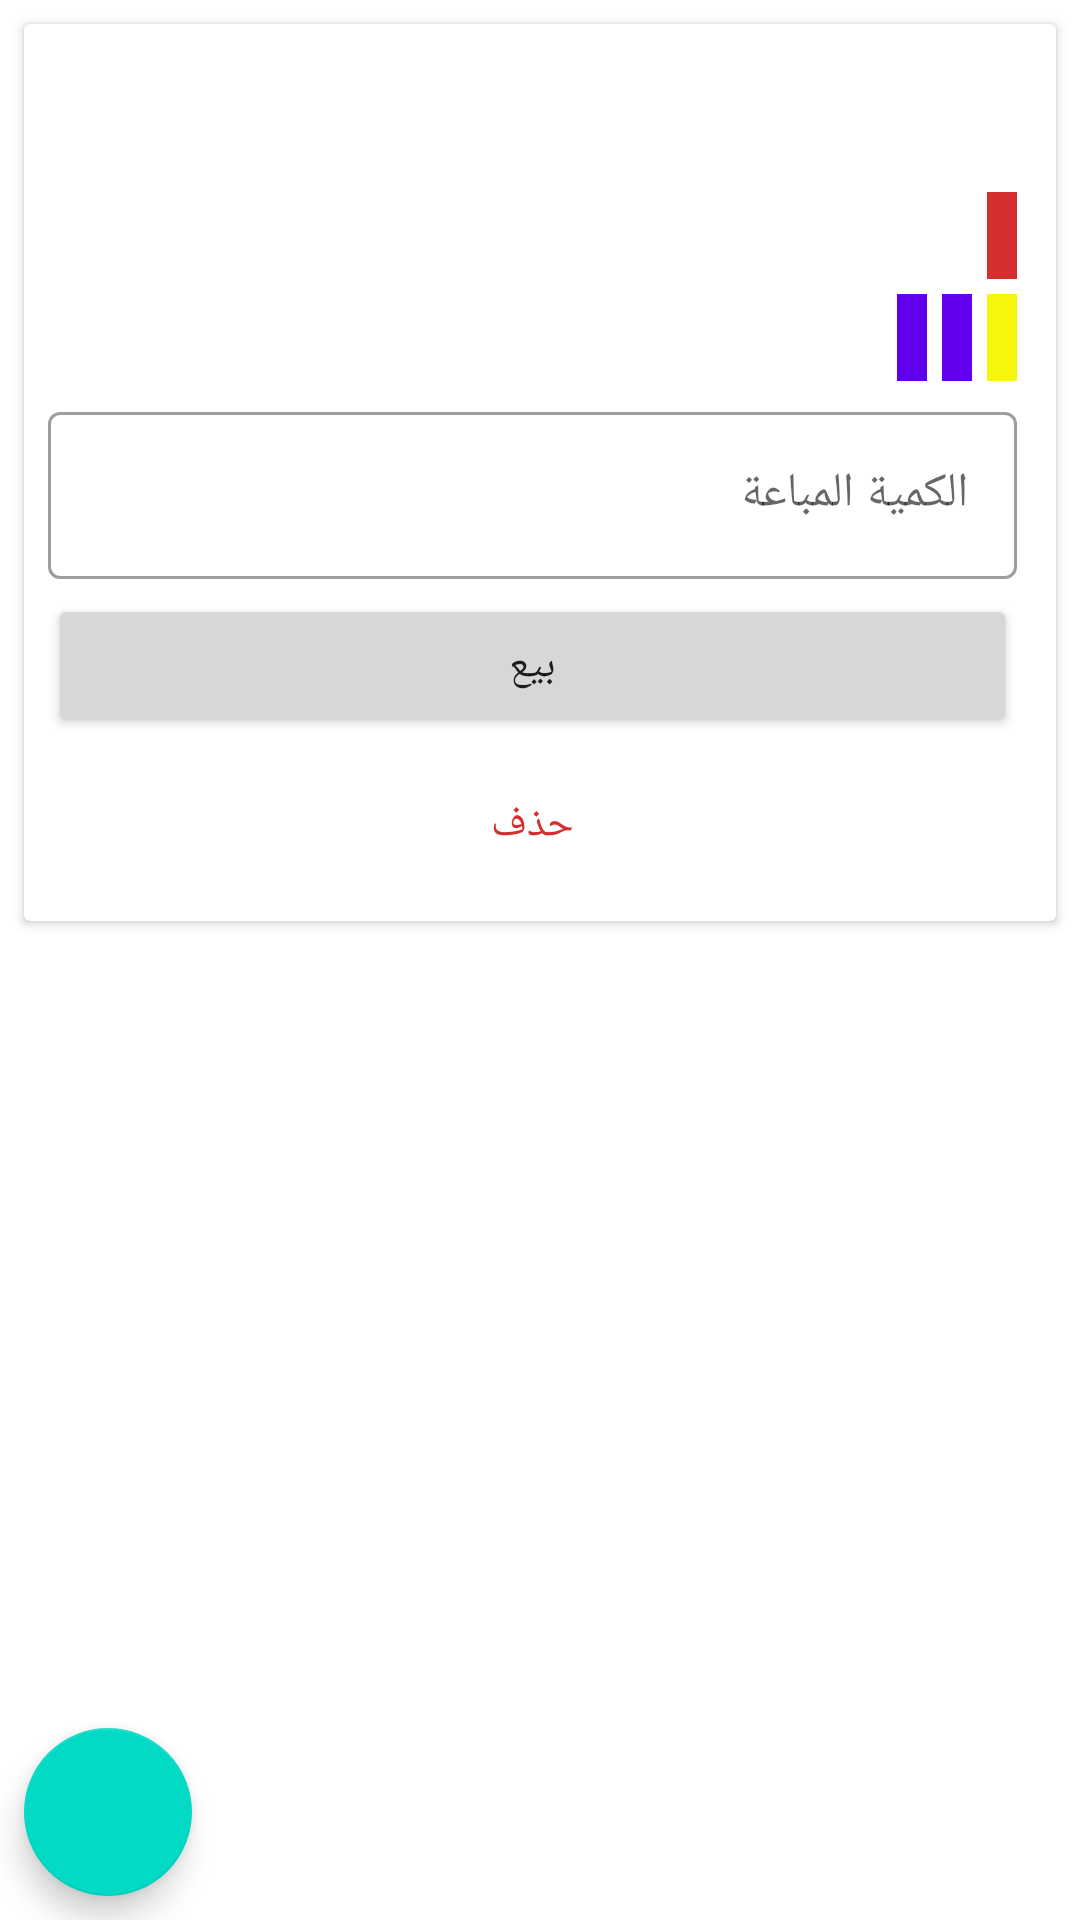

Here is an Android app screen rendered from its layout file. Give the layout XML and the strings, colors and styles it references.
<!-- AndroidManifest.xml: application theme Theme.Danish -->
<!-- res/layout/fragment_product_detail.xml -->
<?xml version="1.0" encoding="utf-8"?>
<layout xmlns:android="http://schemas.android.com/apk/res/android"
    xmlns:app="http://schemas.android.com/apk/res-auto"
    xmlns:tools="http://schemas.android.com/tools">

    <data>
<variable
    name="viewmodel"
    type="com.hameed.danish.viewmodels.OverviewViewModel" />
    </data>

    <RelativeLayout
        android:layout_width="match_parent"
        android:layout_height="match_parent"
        android:layout_margin="@dimen/margin"
        android:layoutDirection="rtl"
        android:textDirection="rtl"
        tools:context=".ProductDetailFragment">
        <androidx.cardview.widget.CardView
            android:layout_width="match_parent"
            android:layout_height="wrap_content"
            android:layout_margin="8dp">
            <RelativeLayout
                android:layout_width="match_parent"
                android:layout_height="wrap_content"

                android:padding="8dp">

                <TextView
                    android:layoutDirection="rtl"
                    android:id="@+id/item_name"
                    android:layout_width="wrap_content"
                    android:layout_height="wrap_content"
                    android:layout_marginStart="5dp"
                     android:textAppearance="@style/Base.TextAppearance.AppCompat.Small"
                    android:textColor="#000000"
                    android:textStyle="bold"/>

                <TextView
                    android:layoutDirection="rtl"
                    android:id="@+id/supplier_name"
                    android:layout_width="wrap_content"
                    android:layout_height="wrap_content"
                    android:layout_marginStart="5dp"
                    android:layout_alignParentEnd="true"
                    android:textAppearance="@style/Base.TextAppearance.AppCompat.Small"
                    android:textColor="@color/red_700"
                    android:textStyle="bold"
                    tools:ignore="RelativeOverlap" />
                <TextView
                    android:id="@+id/item_description"
                    android:layout_width="wrap_content"
                    android:layout_height="wrap_content"
                    android:layout_below="@id/item_name"
                    android:layout_marginStart="5dp"
                    android:layout_marginTop="5dp"
                    android:textAppearance="@style/Base.TextAppearance.AppCompat.Small" />
                <TextView
                    android:id="@+id/item_quantity"
                    android:layout_width="wrap_content"
                    android:layout_height="wrap_content"
                    android:layout_below="@id/item_description"
                    android:layout_marginStart="5dp"
                    android:layout_marginTop="5dp"
                    android:background="@color/red_700"
                    android:paddingLeft="15dp"
                    android:paddingRight="15dp"
                    android:padding="5dp"
                    android:textAppearance="@style/Base.TextAppearance.AppCompat.Small.Inverse"
                    android:textStyle="bold" />

                <TextView
                    android:id="@+id/item_price"
                    android:layout_width="wrap_content"
                    android:layout_height="wrap_content"
                    android:layout_below="@id/item_quantity"
                    android:layout_toEndOf="@id/item_wholeprice"
                    android:layout_marginStart="5dp"
                    android:layout_marginTop="5dp"
                    android:textAlignment="center"
                    android:padding="5dp"
                    android:background="@color/design_default_color_primary"
                    android:textAppearance="@style/Base.TextAppearance.AppCompat.Small"
                    android:textColor="@color/yellow_700"
                    android:textStyle="bold" />
                <TextView
                    android:id="@+id/item_wholeprice"
                    android:layout_width="wrap_content"
                    android:layout_height="wrap_content"
                    android:layout_below="@id/item_quantity"
                    android:layout_marginStart="5dp"
                    android:layout_marginTop="5dp"
                    android:layout_toEndOf="@id/item_cost"
                    android:textAlignment="center"
                    android:padding="5dp"
                    android:background="@color/design_default_color_primary"
                    android:textAppearance="@style/Base.TextAppearance.AppCompat.Small"
                    android:textColor="@color/yellow_700"
                    android:textStyle="bold" />
                <TextView
                    android:id="@+id/item_cost"
                    android:layout_width="wrap_content"
                    android:layout_height="wrap_content"
                    android:layout_below="@id/item_quantity"
                    android:layout_marginStart="5dp"
                    android:layout_marginTop="5dp"
                    android:layout_alignParentStart="true"
                    android:textAlignment="center"
                    android:padding="5dp"
                    android:background="@color/yellow_700"
                    android:textAppearance="@style/Base.TextAppearance.AppCompat.Small"
                    android:textColor="@color/design_default_color_primary"
                    android:textStyle="bold" />
                <com.google.android.material.textfield.TextInputLayout
                    android:id="@+id/sold_item_1_label"
                    android:layout_width="match_parent"
                    android:layout_height="wrap_content"
                    android:layout_marginStart="5dp"
                    android:layout_marginTop="5dp"
                    android:layout_below="@id/item_price"
                    android:hint="@string/sold_quantity1">

                    <com.google.android.material.textfield.TextInputEditText
                        android:id="@+id/sold_item_1"
                        android:layout_width="match_parent"
                        android:layout_height="match_parent"
                        android:inputType="number"
                        android:singleLine="true" />
                </com.google.android.material.textfield.TextInputLayout>
                <Button
                    android:id="@+id/sell_item"
                    android:layout_width="match_parent"
                    android:layout_height="wrap_content"
                    android:text="@string/sell"
                    android:layout_marginStart="5dp"
                    android:layout_marginTop="5dp"
                    android:layout_below="@id/sold_item_1_label"
                     />
                <Button
                    android:id="@+id/delete_item"
                    style="?attr/materialButtonOutlinedStyle"
                    android:layout_width="match_parent"
                    android:layout_height="wrap_content"
                    android:text="@string/delete"
                    android:layout_marginStart="5dp"
                    android:layout_marginTop="5dp"
                    android:layout_below="@id/sell_item"
                     />

            </RelativeLayout>
        </androidx.cardview.widget.CardView>
        <com.google.android.material.floatingactionbutton.FloatingActionButton
            android:id="@+id/edit_item"
            android:layout_width="wrap_content"
            android:layout_height="wrap_content"
            android:layout_alignParentEnd="true"
            android:layout_alignParentBottom="true"
            android:layout_margin="8dp"
            android:contentDescription="@string/edit_item"
            android:src="@drawable/ic_edit"
            app:tint="@android:color/white" />
    </RelativeLayout>
</layout>
<!-- resources referenced by this layout -->
<resources>
  <color name="red_700">#FFD32F2F</color>
  <color name="yellow_700">#F6F60D</color>
  <dimen name="margin">16dp</dimen>
  <string name="delete">حذف</string>
  <string name="edit_item">تعديل مادة</string>
  <string name="sell">بيع</string>
  <string name="sold_quantity1">الكمية المباعة  </string>
  <style name="Theme.Danish" parent="Theme.MaterialComponents.DayNight.DarkActionBar">
          
          <item name="colorPrimary">@color/red_700</item>
          <item name="colorPrimaryVariant">@color/red_700</item>
          <item name="colorOnPrimary">@color/white</item>
          
          <item name="colorSecondary">@color/teal_200</item>
          <item name="colorSecondaryVariant">@color/teal_700</item>
          <item name="colorOnSecondary">@color/black</item>
          
          <item name="android:statusBarColor">?attr/colorPrimaryVariant</item>
          
          
          <item name="textInputStyle">@style/Widget.MaterialComponents.TextInputLayout.OutlinedBox</item>
          <item name="switchStyle">@style/Widget.danish.CompoundButton.Switch</item>
      </style>
  <color name="white">#FFFFFFFF</color>
  <color name="teal_200">#FF03DAC5</color>
  <color name="teal_700">#FF018786</color>
  <color name="black">#FF000000</color>
  <style name="Widget.danish.CompoundButton.Switch" parent="Widget.MaterialComponents.CompoundButton.Switch">
          <item name="android:minHeight">48dp</item>
          <item name="android:gravity">center_vertical</item>
          <item name="android:textAppearance">?attr/textAppearanceBody1</item>
      </style>
</resources>
